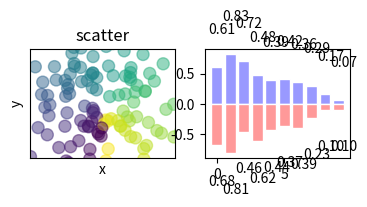

Write the Python code that produced this figure.
# encoding: utf-8
import numpy as np
import matplotlib.pyplot as plt
"""
from http://www.imooc.com/learn/843
3.2 demo
"""


def main():
    # scatter
    fig = plt.figure()
    # fig.add_subplot(3, 3, 1)
    ax = fig.add_subplot(3, 3, 1)
    n = 128
    X = np.random.normal(0, 1, n)
    Y = np.random.normal(0, 1, n)
    T = np.arctan2(X, Y)
    # plt.axes([0.025, 0.025, 0.95, 0.95])
    ax.scatter(X, Y, s=75, c=T, alpha=.5)
    plt.xlim(-1.5, 1.5), plt.xticks([])
    plt.ylim(-1.5, 1.5), plt.yticks([])
    plt.axis()
    plt.title("scatter")
    plt.xlabel("x")
    plt.ylabel("y")

    # bar
    fig.add_subplot(332)
    n = 10
    X = np.arange(n)
    Y1 = (1 - X / float(n)) * np.random.uniform(0.5, 1.0, n)
    Y2 = (1 - X / float(n)) * np.random.uniform(0.5, 1.0, n)
    plt.bar(X, +Y1, facecolor="#9999ff", edgecolor="white")
    plt.bar(X, -Y2, facecolor="#ff9999", edgecolor="white")
    for x, y in zip(X, Y1):
        plt.text(x+0.4, y+0.5, "%.2f" % y, ha="center", va="bottom")
    for x, y in zip(X, Y2):
        plt.text(x+0.4, -y-0.5, "%.2f" % y, ha="center", va="top")

    plt.show()


if __name__ == '__main__':
    main()
